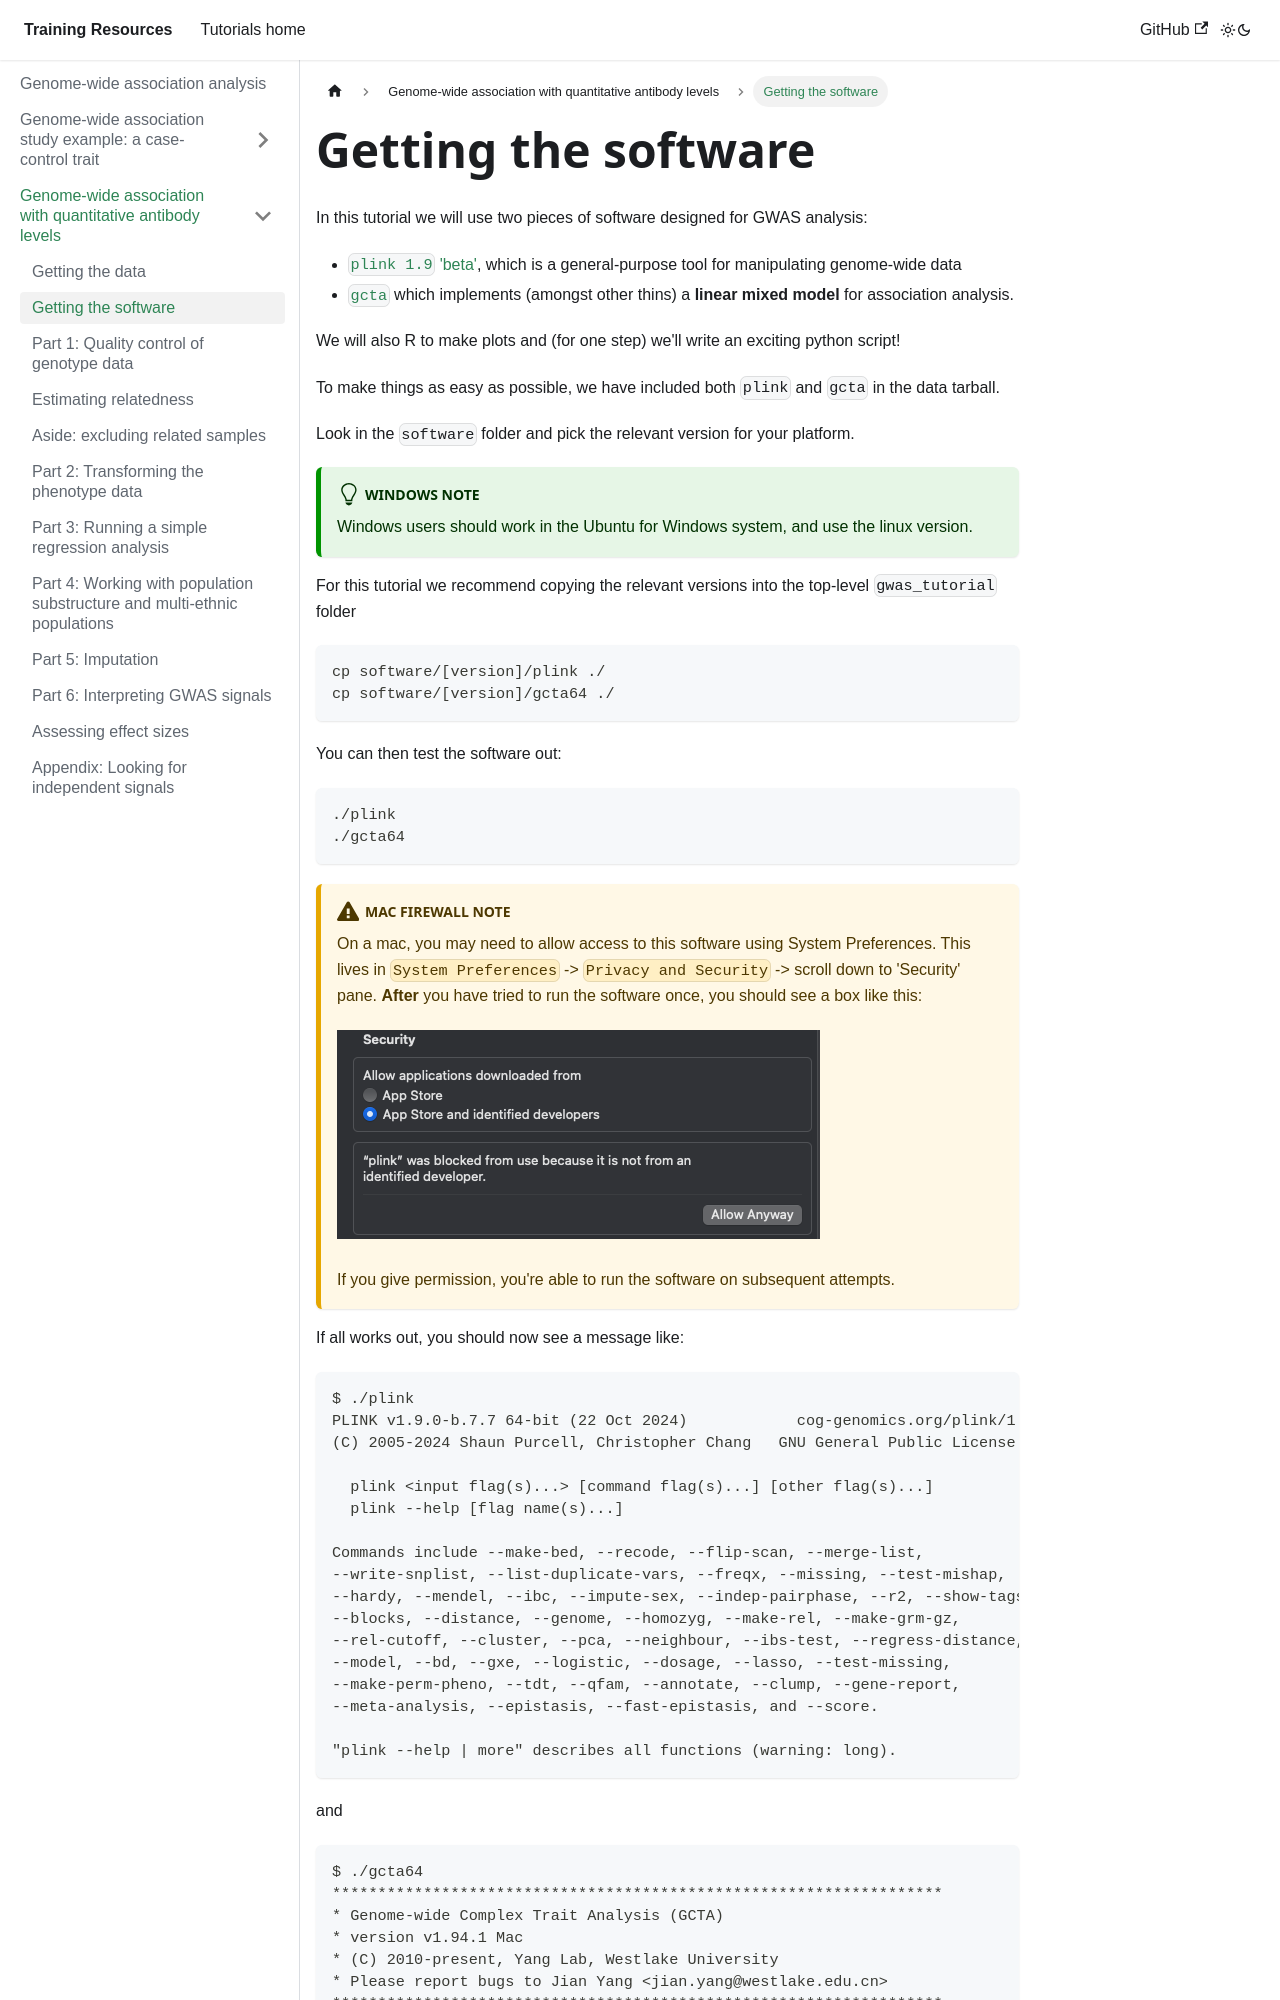

repository: chg-training/chg-training-resources · page: genome_wide_association_studies/quantitative_trait_gwas/getting_the_software/index.html · generator: docusaurus

---
sidebar_position: 1.5
---

# Getting the software

In this tutorial we will use two pieces of software designed for GWAS analysis:

* [`plink 1.9` 'beta'](https://www.cog-genomics.org/plink/), which is a general-purpose tool for manipulating genome-wide data
* [`gcta`](https://yanglab.westlake.edu.cn/software/gcta/) which implements (amongst other thins) a **linear mixed model** for association analysis.

We will also R to make plots and (for one step) we'll write an exciting python script!

To make things as easy as possible, we have included both `plink` and `gcta` in the data tarball.

Look in the `software` folder and pick the relevant version for your platform.  

:::tip Windows note

Windows users should work in the Ubuntu for Windows system, and use the linux version.

:::

For this tutorial we recommend copying the relevant versions into the top-level `gwas_tutorial` folder
```
cp software/[version]/plink ./
cp software/[version]/gcta64 ./
```

You can then test the software out:
```
./plink
./gcta64
```

:::caution Mac firewall note

On a mac, you may need to allow access to this software using System Preferences. This lives in `System Preferences` ->
`Privacy and Security` -> scroll down to 'Security' pane.  **After** you have tried to run the software once, you should
see a box like this:

![img](images/mac_security.png)

If you give permission, you're able to run the software on subsequent attempts.

:::


If all works out, you should now see a message like:

```
$ ./plink
PLINK v1.9.0-b.7.7 64-bit (22 Oct 2024)            cog-genomics.org/plink/1.9/
(C) 2005-2024 Shaun Purcell, Christopher Chang   GNU General Public License v3

  plink <input flag(s)...> [command flag(s)...] [other flag(s)...]
  plink --help [flag name(s)...]
